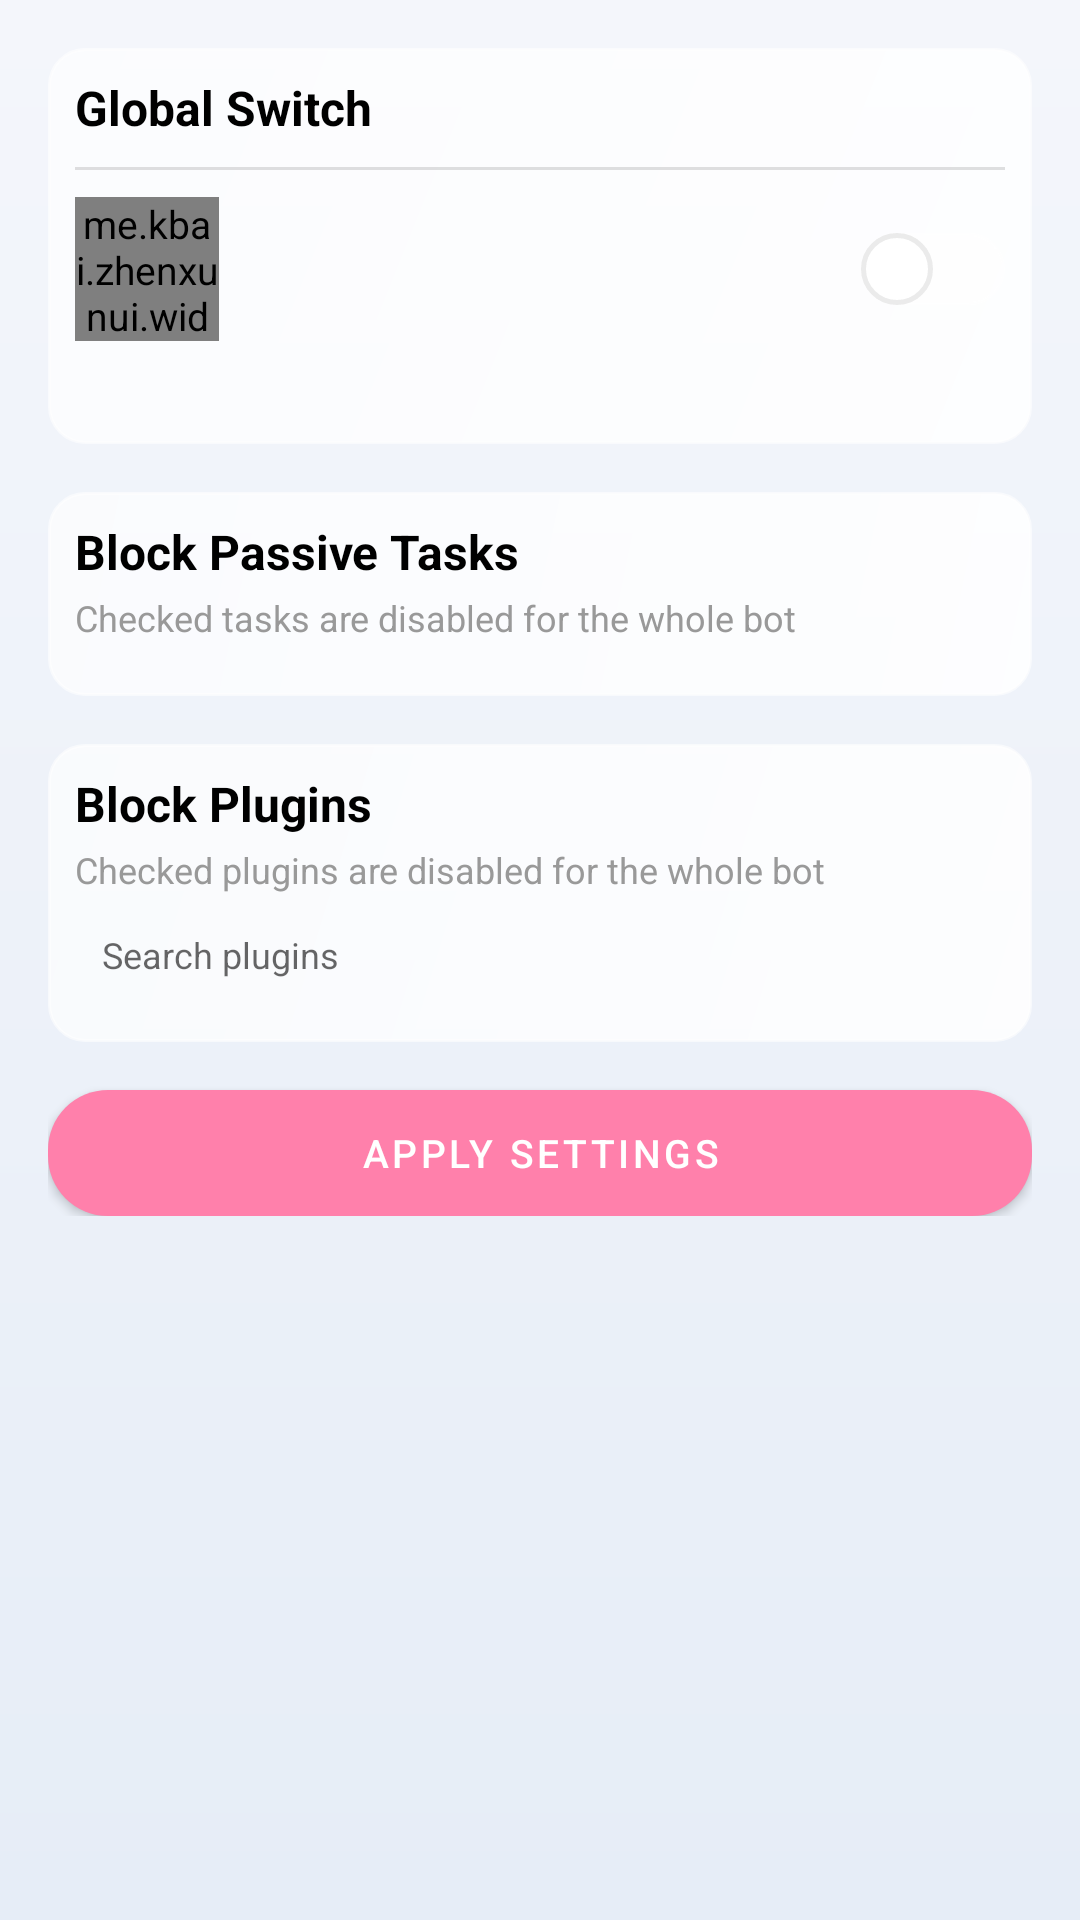

The Android layout XML behind this screen, and the referenced resources:
<!-- AndroidManifest.xml: application theme Theme.ZhenxunBotManager -->
<!-- res/layout/fragment_zx_console.xml -->
<?xml version="1.0" encoding="utf-8"?>
<androidx.core.widget.NestedScrollView xmlns:android="http://schemas.android.com/apk/res/android"
    xmlns:app="http://schemas.android.com/apk/res-auto"
    xmlns:tools="http://schemas.android.com/tools"
    android:layout_width="match_parent"
    android:layout_height="match_parent"
    tools:context=".ui.zxconsole.ZxConsoleFragment">

    <LinearLayout
        android:layout_width="match_parent"
        android:layout_height="wrap_content"
        android:orientation="vertical"
        android:paddingHorizontal="@dimen/activity_horizontal_margin"
        android:paddingVertical="@dimen/activity_vertical_margin">

        <LinearLayout
            android:layout_width="match_parent"
            android:layout_height="wrap_content"
            android:background="@drawable/bg_list_item_round"
            android:orientation="vertical"
            android:padding="@dimen/margin_normal">

            <LinearLayout
                android:layout_width="match_parent"
                android:layout_height="wrap_content"
                android:gravity="center_vertical"
                android:orientation="horizontal">

                <TextView
                    android:layout_width="0dp"
                    android:layout_height="wrap_content"
                    android:layout_weight="1"
                    android:text="@string/zx_console_global_switch"
                    android:textColor="@color/dn_black"
                    android:textSize="@dimen/title_size_large"
                    android:textStyle="bold" />
            </LinearLayout>

            <View
                android:layout_width="match_parent"
                android:layout_height="1dp"
                android:layout_marginTop="@dimen/margin_normal"
                android:background="@color/window_background" />

            <LinearLayout
                android:layout_width="match_parent"
                android:layout_height="wrap_content"
                android:layout_marginTop="@dimen/margin_normal"
                android:gravity="center_vertical"
                android:orientation="horizontal">

                <me.kbai.zhenxunui.widget.CornerImageView
                    android:id="@+id/iv_avatar"
                    android:layout_width="48dp"
                    android:layout_height="48dp"
                    app:cornerRadius="999dp"
                    tools:src="@mipmap/ic_launcher" />

                <LinearLayout
                    android:layout_width="0dp"
                    android:layout_height="wrap_content"
                    android:layout_marginStart="@dimen/margin_normal"
                    android:layout_weight="1"
                    android:orientation="vertical">

                    <TextView
                        android:id="@+id/tv_nickname"
                        android:layout_width="match_parent"
                        android:layout_height="wrap_content"
                        android:ellipsize="end"
                        android:maxLines="1"
                        android:textColor="@color/dn_black"
                        android:textSize="@dimen/title_size_normal"
                        android:textStyle="bold"
                        tools:text="真寻" />

                    <TextView
                        android:id="@+id/tv_id"
                        android:layout_width="match_parent"
                        android:layout_height="wrap_content"
                        android:layout_marginTop="2dp"
                        android:ellipsize="end"
                        android:maxLines="1"
                        android:textColor="@color/text_gray"
                        android:textSize="@dimen/text_size_small"
                        tools:text="1145141919" />
                </LinearLayout>

                <androidx.appcompat.widget.SwitchCompat
                    android:id="@+id/sw_status"
                    android:layout_width="wrap_content"
                    android:layout_height="wrap_content"
                    android:layout_marginStart="@dimen/margin_normal"
                    android:background="@null"
                    android:thumb="@drawable/switch_thumb"
                    app:track="@drawable/switch_track" />
            </LinearLayout>

            <TextView
                android:id="@+id/tv_status_hint"
                android:layout_width="match_parent"
                android:layout_height="wrap_content"
                android:layout_marginTop="@dimen/margin_normal"
                android:textColor="@color/text_gray"
                android:textSize="@dimen/text_size_small"
                tools:text="@string/zx_console_hint_on" />
        </LinearLayout>

        <LinearLayout
            android:layout_width="match_parent"
            android:layout_height="wrap_content"
            android:layout_marginTop="@dimen/block_margin"
            android:background="@drawable/bg_list_item_round"
            android:orientation="vertical"
            android:padding="@dimen/margin_normal">

            <TextView
                android:layout_width="match_parent"
                android:layout_height="wrap_content"
                android:text="@string/zx_console_block_tasks"
                android:textColor="@color/dn_black"
                android:textSize="@dimen/title_size_large"
                android:textStyle="bold" />

            <TextView
                android:layout_width="match_parent"
                android:layout_height="wrap_content"
                android:layout_marginTop="@dimen/margin_narrower"
                android:text="@string/zx_console_block_tasks_hint"
                android:textColor="@color/text_gray"
                android:textSize="@dimen/text_size_small" />

            <androidx.recyclerview.widget.RecyclerView
                android:id="@+id/rv_tasks"
                android:layout_width="match_parent"
                android:layout_height="wrap_content"
                android:layout_marginTop="@dimen/margin_normal"
                tools:itemCount="3"
                tools:listitem="@layout/item_block_module" />
        </LinearLayout>

        <LinearLayout
            android:layout_width="match_parent"
            android:layout_height="wrap_content"
            android:layout_marginTop="@dimen/block_margin"
            android:background="@drawable/bg_list_item_round"
            android:orientation="vertical"
            android:padding="@dimen/margin_normal">

            <TextView
                android:layout_width="match_parent"
                android:layout_height="wrap_content"
                android:text="@string/zx_console_block_plugins"
                android:textColor="@color/dn_black"
                android:textSize="@dimen/title_size_large"
                android:textStyle="bold" />

            <TextView
                android:layout_width="match_parent"
                android:layout_height="wrap_content"
                android:layout_marginTop="@dimen/margin_narrower"
                android:text="@string/zx_console_block_plugins_hint"
                android:textColor="@color/text_gray"
                android:textSize="@dimen/text_size_small" />

            <EditText
                android:id="@+id/et_search"
                android:layout_width="match_parent"
                android:layout_height="wrap_content"
                android:layout_marginTop="@dimen/margin_normal"
                android:background="@drawable/bg_list_round_window_color"
                android:hint="@string/zx_console_search_plugin"
                android:imeOptions="actionSearch"
                android:inputType="text"
                android:maxLines="1"
                android:paddingHorizontal="@dimen/margin_normal"
                android:paddingVertical="@dimen/margin_narrower"
                android:textSize="@dimen/text_size_small" />

            <androidx.recyclerview.widget.RecyclerView
                android:id="@+id/rv_plugins"
                android:layout_width="match_parent"
                android:layout_height="wrap_content"
                android:layout_marginTop="@dimen/margin_normal"
                tools:itemCount="5"
                tools:listitem="@layout/item_block_module" />
        </LinearLayout>

        <com.google.android.material.button.MaterialButton
            android:id="@+id/btn_apply"
            android:layout_width="match_parent"
            android:layout_height="wrap_content"
            android:layout_marginTop="@dimen/block_margin"
            android:text="@string/zx_console_apply" />
    </LinearLayout>
</androidx.core.widget.NestedScrollView>
<!-- res/layout/item_block_module.xml (included above) -->
<?xml version="1.0" encoding="utf-8"?>
<LinearLayout xmlns:android="http://schemas.android.com/apk/res/android"
    xmlns:tools="http://schemas.android.com/tools"
    android:layout_width="match_parent"
    android:layout_height="wrap_content"
    android:background="?attr/selectableItemBackground"
    android:gravity="center_vertical"
    android:orientation="horizontal"
    android:paddingHorizontal="@dimen/margin_normal_half"
    android:paddingVertical="@dimen/margin_narrower">

    <LinearLayout
        android:layout_width="0dp"
        android:layout_height="wrap_content"
        android:layout_weight="1"
        android:orientation="vertical">

        <TextView
            android:id="@+id/tv_name"
            android:layout_width="match_parent"
            android:layout_height="wrap_content"
            android:ellipsize="end"
            android:maxLines="1"
            android:textColor="@color/dn_black"
            android:textSize="@dimen/title_size_small"
            android:textStyle="bold"
            tools:text="签到" />

        <TextView
            android:id="@+id/tv_module"
            android:layout_width="match_parent"
            android:layout_height="wrap_content"
            android:layout_marginTop="2dp"
            android:ellipsize="end"
            android:maxLines="1"
            android:textColor="@color/text_gray"
            android:textSize="@dimen/text_size_small"
            tools:text="sign_in" />
    </LinearLayout>

    <CheckBox
        android:id="@+id/cb_block"
        android:layout_width="wrap_content"
        android:layout_height="wrap_content"
        android:layout_marginStart="@dimen/margin_normal"
        android:background="@null"
        android:minWidth="0dp"
        android:minHeight="0dp" />
</LinearLayout>
<!-- resources referenced by this layout -->
<resources>
  <color name="dn_black">@color/black</color>
  <color name="text_gray">#999999</color>
  <color name="window_background">@color/glass_divider</color>
  <dimen name="activity_horizontal_margin">16dp</dimen>
  <dimen name="activity_vertical_margin">16dp</dimen>
  <dimen name="block_margin">16dp</dimen>
  <dimen name="margin_narrower">3dp</dimen>
  <dimen name="margin_normal">9dp</dimen>
  <dimen name="margin_normal_half">4.5dp</dimen>
  <dimen name="text_size_small">12sp</dimen>
  <dimen name="title_size_large">16sp</dimen>
  <dimen name="title_size_normal">15sp</dimen>
  <dimen name="title_size_small">14sp</dimen>
  <!-- drawable bg_list_item_round (drawable) -->
  <?xml version="1.0" encoding="utf-8"?>
  <shape xmlns:android="http://schemas.android.com/apk/res/android"
      android:shape="rectangle">
      <gradient
          android:angle="135"
          android:endColor="@color/glass_surface_bottom"
          android:startColor="@color/glass_surface_top" />
      <stroke
          android:width="1dp"
          android:color="@color/glass_border" />
      <corners android:radius="@dimen/list_item_round" />
  </shape>
  <string name="zx_console_apply">Apply Settings</string>
  <string name="zx_console_block_plugins">Block Plugins</string>
  <string name="zx_console_block_plugins_hint">Checked plugins are disabled for the whole bot</string>
  <string name="zx_console_block_tasks">Block Passive Tasks</string>
  <string name="zx_console_block_tasks_hint">Checked tasks are disabled for the whole bot</string>
  <string name="zx_console_global_switch">Global Switch</string>
  <string name="zx_console_hint_on">The bot is running. Turn off to stop handling all messages</string>
  <string name="zx_console_search_plugin">Search plugins</string>
  <color name="black">#FF000000</color>
  <color name="glass_divider">#1F000000</color>
  <color name="glass_surface_bottom">#A6FFFFFF</color>
  <color name="glass_surface_top">#D9FFFFFF</color>
  <color name="glass_border">#99FFFFFF</color>
  <dimen name="list_item_round">12dp</dimen>
  <color name="glass_surface_strong_top">#F2FFFFFF</color>
  <color name="switch_unchecked">#EBEBEB</color>
  <color name="glass_button_tint">#FFFF80AB</color>
  <color name="glass_surface_soft">#80FFFFFF</color>
  <color name="pink_A100">#FF80AB</color>
  <color name="white">#FFFFFFFF</color>
  <color name="teal_200">#FF03DAC5</color>
  <color name="teal_700">#FF018786</color>
  <!-- drawable bg_glass_window (drawable) -->
  <?xml version="1.0" encoding="utf-8"?>
  <shape xmlns:android="http://schemas.android.com/apk/res/android"
      android:shape="rectangle">
      <gradient
          android:angle="270"
          android:endColor="@color/glass_backdrop_bottom"
          android:startColor="@color/glass_backdrop_top" />
  </shape>
  <dimen name="text_size_normal">13sp</dimen>
  <style name="ThemeOverlay.Glass.Dialog" parent="ThemeOverlay.MaterialComponents.MaterialAlertDialog">
          <item name="android:windowBackground">@android:color/transparent</item>
          <item name="colorSurface">@color/glass_dialog</item>
          <item name="buttonBarButtonStyle">@style/Widget.Glass.Dialog.Button</item>
      </style>
  <color name="glass_backdrop_bottom">#FFE6EDF7</color>
  <color name="glass_backdrop_top">#FFF4F6FB</color>
  <color name="glass_button_text">#FFFFFFFF</color>
  <color name="glass_ripple">#40FF80AB</color>
  <color name="glass_dialog">#E6FFFFFF</color>
  <style name="Widget.Glass.Dialog.Button" parent="Widget.MaterialComponents.Button.TextButton.Dialog">
          <item name="android:textColor">?attr/colorPrimary</item>
          <item name="rippleColor">@color/glass_ripple</item>
      </style>
</resources>
